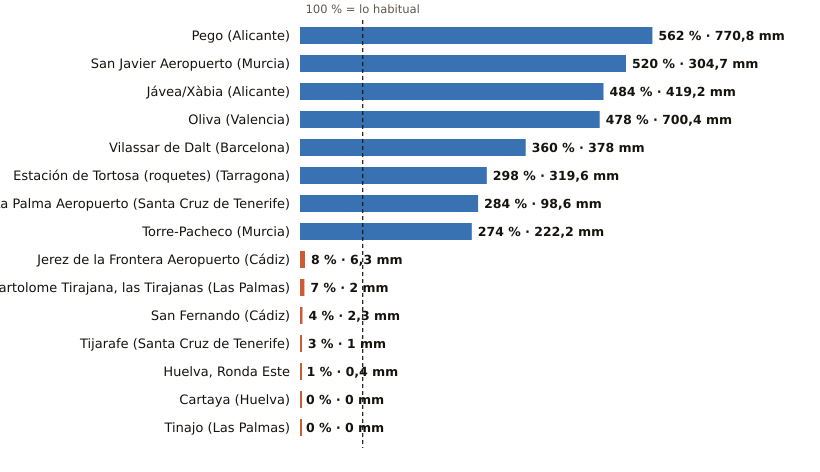

The file beside this chart, header and first rows:
estacion, provincia, indicativo, mm_otono, referencia_mm, pct, periodo_referencia, hasta, hora
Pego, Alicante, 8057C, 770.8, 137.2, 562, 2011-2025, 2026-10-21, 5
San Javier Aeropuerto, Murcia, 7031X, 304.7, 58.6, 520, 2011-2025, 2026-10-21, 9
Jávea/Xàbia, Alicante, 8050X, 419.2, 86.7, 484, 1997-2025, 2026-10-21, 9
Oliva, Valencia, 8058X, 700.4, 146.5, 478, 1991-2020, 2026-10-21, 9
Vilassar de Dalt, Barcelona, 0244X, 378.0, 105.0, 360, 2009-2025, 2026-10-21, 9
Estación de Tortosa (roquetes), Tarragona, 9981A, 319.6, 107.2, 298, 1991-2020, 2026-10-21, 9
La Palma Aeropuerto, Santa Cruz de Tenerife, C139E, 98.6, 34.7, 284, 1991-2020, 2026-10-21, 8
Torre-Pacheco, Murcia, 7026X, 222.2, 81.0, 274, 2005-2025, 2026-10-21, 9
Jerez de la Frontera Aeropuerto, Cádiz, 5960, 6.3, 83.3, 8, 1991-2020, 2026-10-21, 9
San Bartolome Tirajana, las Tirajanas, Las Palmas, C635B, 2.0, 26.8, 7, 2009-2025, 2026-10-21, 8
San Fernando, Cádiz, 5972X, 2.3, 60.0, 4, 1991-2020, 2026-10-21, 9
Tijarafe, Santa Cruz de Tenerife, C117Z, 1.0, 32.1, 3, 2009-2025, 2026-10-21, 8
Huelva, Ronda Este, Huelva, 4642E, 0.4, 64.2, 1, 1991-2020, 2026-10-21, 9
Cartaya, Huelva, 4554X, 0.0, 49.6, 0, 2008-2025, 2026-10-21, 8
Tinajo, Las Palmas, C048W, 0.0, 6.7, 0, 2010-2025, 2026-10-21, 7
